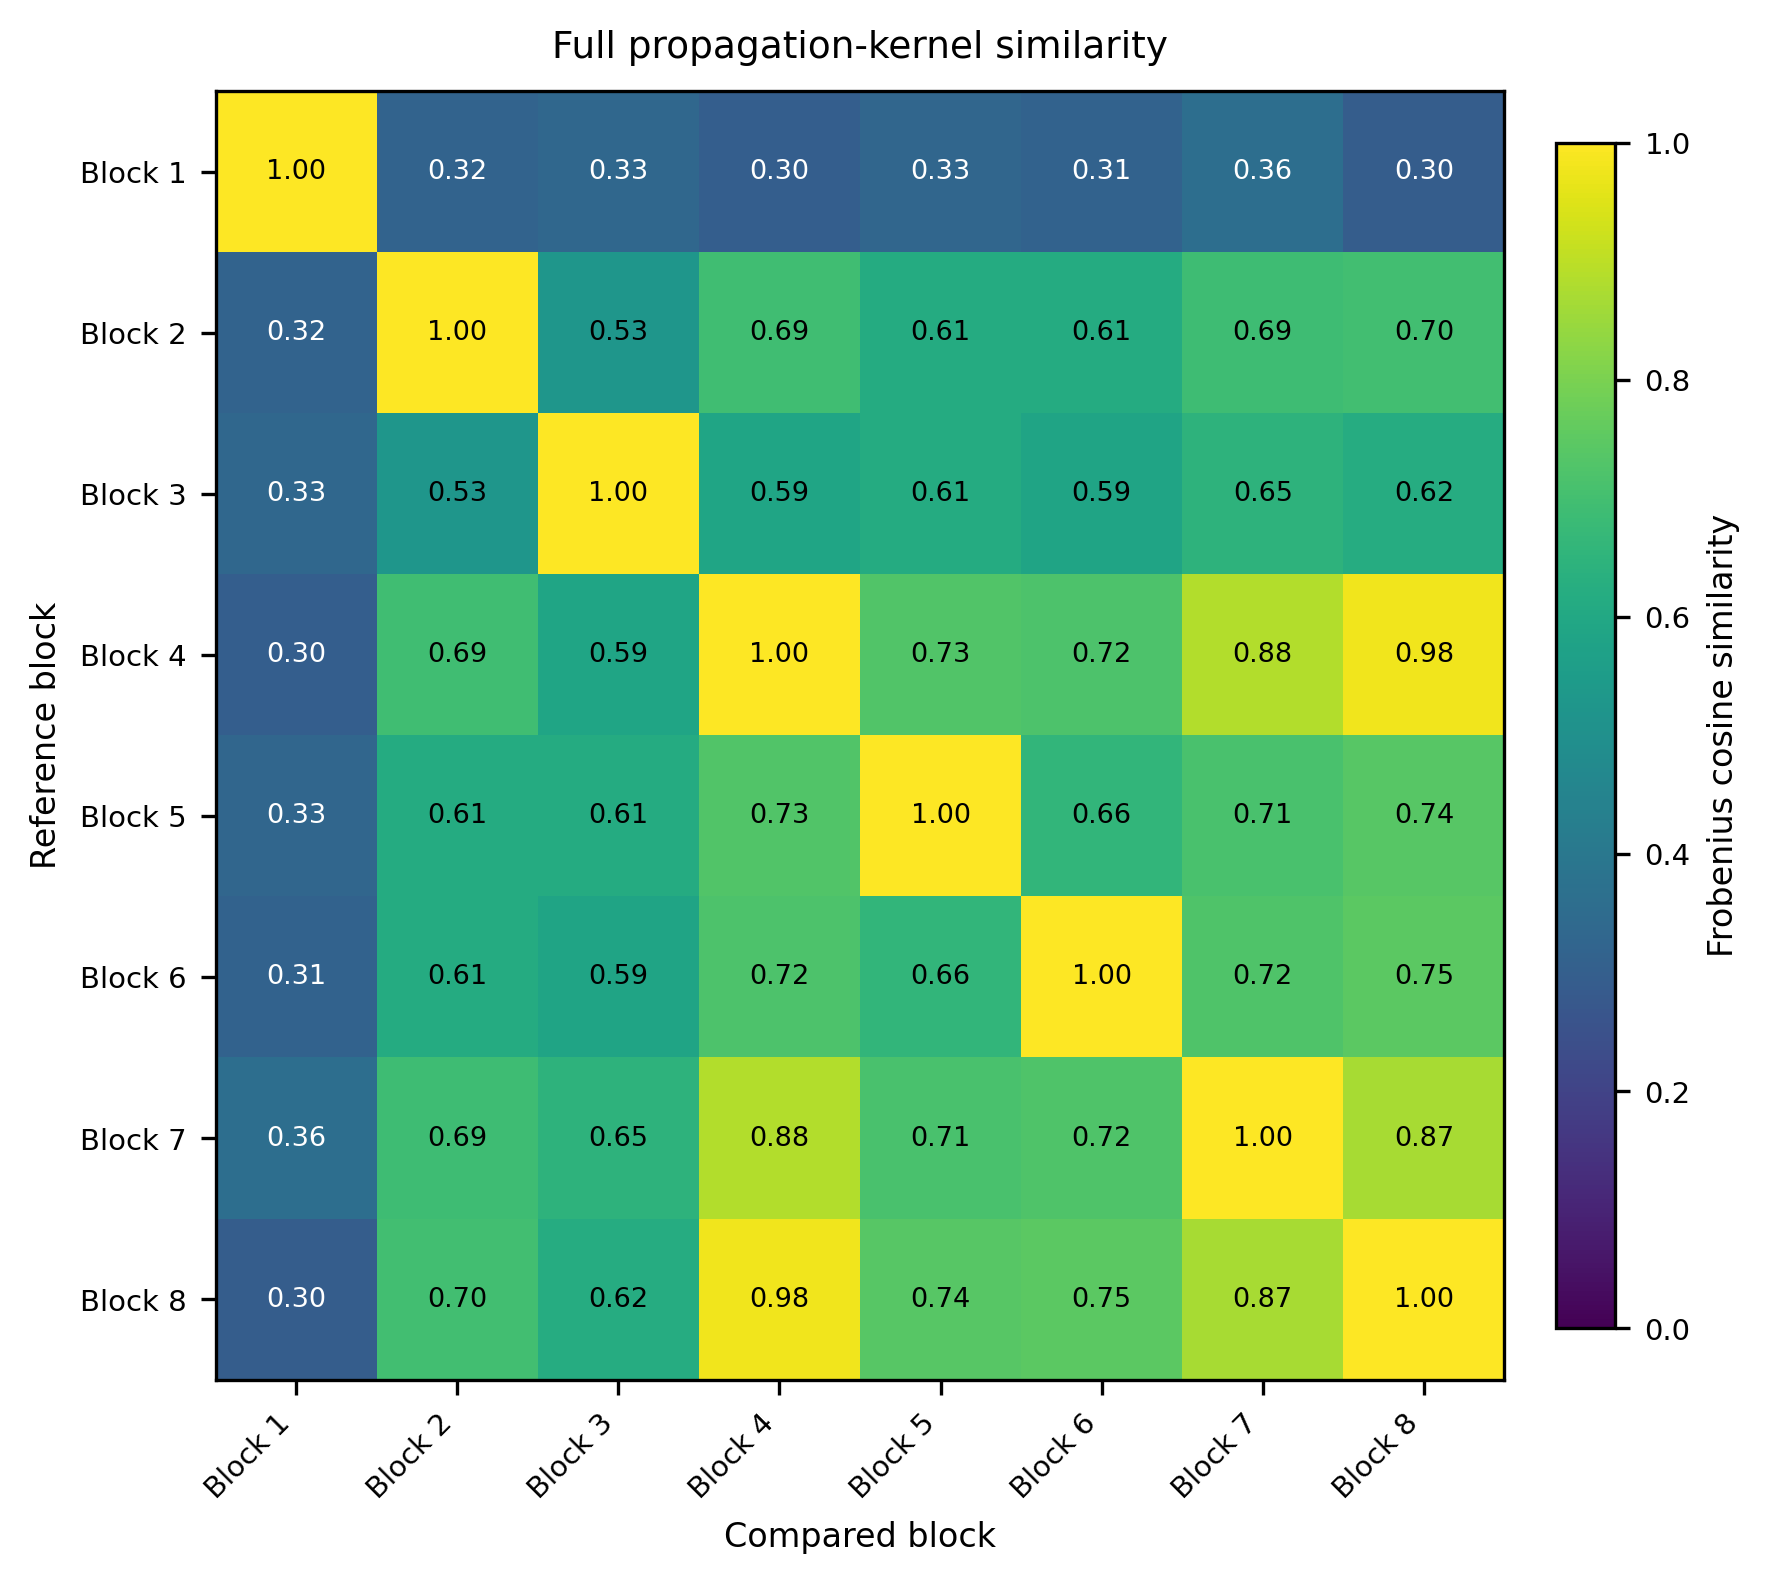

Source data for this figure (header and first rows):
, Block 1, Block 2, Block 3, Block 4, Block 5, Block 6, Block 7, Block 8
Block 1, 1, 0.3164, 0.3321, 0.2986, 0.3316, 0.3147, 0.3629, 0.2966
Block 2, 0.3164, 1, 0.5254, 0.6928, 0.6135, 0.6139, 0.6899, 0.6973
Block 3, 0.3321, 0.5254, 1, 0.5896, 0.6138, 0.5858, 0.6454, 0.6177
Block 4, 0.2986, 0.6928, 0.5896, 1, 0.7267, 0.722, 0.8828, 0.9781
Block 5, 0.3316, 0.6135, 0.6138, 0.7267, 1, 0.6596, 0.7132, 0.7391
Block 6, 0.3147, 0.6139, 0.5858, 0.722, 0.6596, 1, 0.7239, 0.7463
Block 7, 0.3629, 0.6899, 0.6454, 0.8828, 0.7132, 0.7239, 1, 0.8691
Block 8, 0.2966, 0.6973, 0.6177, 0.9781, 0.7391, 0.7463, 0.8691, 1
